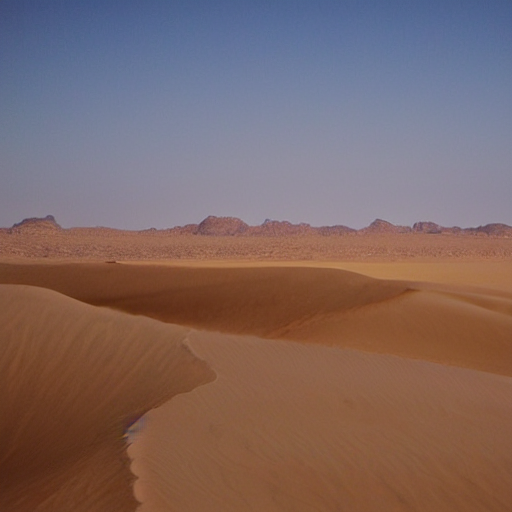
Generation parameters embedded in this image by AUTOMATIC1111 Stable Diffusion web UI or a fork of it (Forge, ...) (PNG 'parameters' text chunk):
desert
Steps: 20, Sampler: DPM++ 2M Karras, CFG scale: 7, Seed: 4250482274, Size: 512x512, Model hash: 6ce0161689, Model: v1-5-pruned-emaonly, Version: 1.6.0